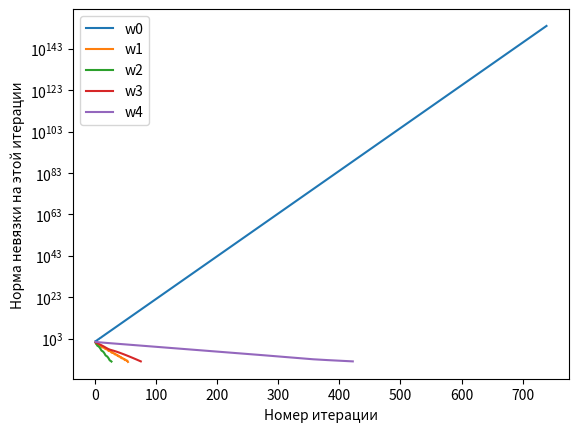

Reproduce this figure in Python.
import matplotlib.pyplot as plt
import numpy as np
import time

# Лабораторная №3, Вариант №5, Задание №2, Матрица №5
# Задание №2. Метод релаксации 1
# Дана матрица A (указана в варианте, см. список 1 ниже).
# 1. Написать программу, которая решает СЛАУ Ax = b методом релаксации (в качестве вектора b взять вектор,
# соответствующий какому-нибуь заданному значению x). Экспериментально подобрать значение параметра w, при котором
# итерационный процесс сходится w1), а также значение, при котором он расходится (w0).
# 2. Путем теоретического анализа подтвердить сходимость и расходимость.
# 3. Построить логарифмическую диаграмму сходимости (совмещенную) для w = w0, w1, w = 1 и еще двух любых значений от 0
# до 2.

# Номер итерационного процесса
ProcessNum = 1

# Требуемая точность (для итераций)
Epsilon = 0.00000001

# Размерность матрицы
N = 3

# Заданная матрица A
A = np.array([[-1., 1., -1.],
              [-1., 4., -2.],
              [2., -3., 5.]])

# Возьмём начальное приближение (0, 0, 0):
X0 = np.array([0., 0., 0.])

# В качестве вектора-ответа возьмём вектор (7, 7, 7), тогда вектор b = A*(7, 7, 7) будет таким:
b = np.array([-7., 7., 28.])

# Значения w для экспериментов (w0 - не сходится, w1 - сходится, w2 - единица, w3 и w4 - любые от 0 до 2)
w0 = 2.5
w1 = 1.5
w2 = 1.0
w3 = 0.5
w4 = 0.1

#  Посчитать норму невязки || A*X = b || --> min
def ResidualRate(X):
    AX = np.dot(A, X)  # A*X
    AX_b = AX - b  # A*X - b
    return np.linalg.norm(AX_b)  # || A*X - b ||

# Решение СЛАУ методом релаксации
def RelaxationMethod(w, ResRateArr):
    print("\n█████████████████████████████████████████████████████████████████████████████████████████\n")

    global ProcessNum
    print("ПРОЦЕСС №", ProcessNum, "\n")
    ProcessNum += 1

    StartTime = time.time()

    print("Заданная точность Epsilon =", Epsilon, "\n")
    print("Начальное приближение X0 =", X0, "\n")
    print("Параметр релаксации w =", w, "\n")

    L = np.tril(A, k=-1)  # Нижнетреугольная матрица (на диагонали нужны нолики)

    R = np.triu(A, k=1)  # Верхнетреугольная матрица (на диагонали нужны нолики))

    D = np.diag(np.diag(A))  # Диагональная матрица (со всеми нулями, т.к. это удобнее для последующего умножения)

    ObrD = np.linalg.inv(D)  # Матрица D^(-1), обратная матрице D

    UnitMatrix = np.eye(N)  # Единичная матрица размера NxN

    # B(w) = (I + w*D^(-1)*L)^(-1)*((1 - w)*I - w*D^(-1)*R)
    I_wOBrDL_Obr = np.linalg.inv(UnitMatrix + w*np.dot(ObrD, L))  # 1) (I + wD^(-1)L)^(-1)
    I_1_w_wObrDR = (1 - w)*UnitMatrix - w*np.dot(ObrD, R)  # 2) (1-w)I - wD^(-1)R

    B = np.dot(I_wOBrDL_Obr, I_1_w_wObrDR)  # B(w) = (I + w*D^(-1)*L)^(-1)*((1 - w)*I - w*D^(-1)*R)
    print("B = (I + wD^(-1)L)^(-1)*((1-w)I - wD^(-1)R)\n\nB =\n", B, "\n")

    NormI_wObrDL_Obr = np.linalg.norm(I_wOBrDL_Obr)  # Норма первой части
    print("1) Norm((I + wD^(-1)L)^(-1)) =", NormI_wObrDL_Obr, "\n")
    NormI_1_w_wObrDR = np.linalg.norm(I_1_w_wObrDR)  # Норма второй части
    print("2) Norm((1-w)I - wD^(-1)R) =", NormI_1_w_wObrDR, "\n")

    BothPartsMult = NormI_wObrDL_Obr*NormI_1_w_wObrDR  # Произведение обоих частей

    if BothPartsMult < 1.:  # Если произведение норм двух частей < 1, то
        print("Произведение норм двух частей =", BothPartsMult, "< 1.0 => процесс сходится.\n")
    else:
        print("Произведение норм двух частей =", BothPartsMult, ">= 1.0, требуются дальнейшие исследования...\n")

        NormB = np.linalg.norm(B)  # Норма матрицы B
        print("Norm(B) = Norm((I + wD^(-1)L)^(-1)*((1-w)I - wD^(-1)R)) =", NormB, "\n")

        if NormB < 1.:  # Если норма самой матрицы B < 1, то
            print("Норма матрицы B =", NormB, "< 1.0 => процесс сходится.\n")
        else:
            print("Норма матрицы B =", NormB, ">= 1.0, требуются дальнейшие исследования...\n")

            EigenValuesB = np.linalg.eigvals(B)  # Вектор, хранящий в себе собственные значения матрицы B
            print("Собственные значения матрицы B:\n", EigenValuesB, "\n")
            MaxEigenValueB = 0.
            for i in range(EigenValuesB.size):
                if abs(EigenValuesB[i]) > MaxEigenValueB:
                    MaxEigenValueB = abs(EigenValuesB[i])
            print("Наибольшее по модулю из собственных значений матрицы B =", MaxEigenValueB, "\n")

            if MaxEigenValueB < 1.:  # Если максимальное по модулю собственное значение матрицы < 1, то
                print("Наибольшее по модулю собственное значение матрицы B =", MaxEigenValueB, "< 1.0 => процесс сходится.\n")
            else:
                print("Наибольшее по модулю собственное значение матриц =", MaxEigenValueB, ">= 1.0 => процесс расходится.\n")

    print("Процесс начал вычислительные итерации...\n")

    # x_k+1_i = (1 - w)*x_k_i + (w / a_ii)*(b_i - Sum_i-1_j=1_(a_ij*x_k+1+j) - Sum_n_j=i+1_(a_ij*x_k_j))
    Xk = X0  # Вектор Xk - нужен для нахождения вектора Xk+1 в последующих итерациях
    Xk_1 = np.zeros(N)  # Вектор Xk+1 - следующий вектор-ответ
    IterationsAmount = 0  # Количество итераций
    CurrResRate = ResidualRate(Xk)  # Текущая невязка
    while CurrResRate > Epsilon:
        IterationsAmount += 1  # На каждой итерации приплюсовываем единицу к счетчику итераций
        for i in range(N):
            FirstSum = 0
            for j in range(i):
                FirstSum += (A[i, j] * Xk_1[j])

            SecondSum = 0
            for j in range(i + 1, N):
                SecondSum += (A[i, j] * Xk[j])

            Xk_1[i] = (1 - w) * Xk[i] + (w / A[i, i]) * (b[i] - FirstSum - SecondSum)

        Xk = Xk_1  # Говорим, что вектор Xk+1 в следующей итерации будет просто Xk
        CurrResRate = ResidualRate(Xk)  # Текущая невязка
        ResRateArr.append(CurrResRate)  # Добавляем текущую невязку в список невязок для графика

    print("После", IterationsAmount, "итерации был подобран X =", Xk, "\n")

    print("Общее время работы процесса: %s seconds" % (time.time() - StartTime), "\n")

    return IterationsAmount  # По завершении процесса возвращаем количество итераций, которое нам понадобилось


print("\nМатрица A =\n", A, "\n")
print("Вектор b =\n", b)
ResRateArr1 = []  # Список ординат (норм невязки на разных итерациях) для графика 1-ого процесса
IterAmount1 = RelaxationMethod(w0, ResRateArr1)
IterArr1 = np.arange(1, IterAmount1 + 1)  # Массив абсцисс (количества итераций) для графика 1-ого процесса
ResRateArr2 = []  # Список ординат (норм невязки на разных итерациях) для графика 2-ого процесса
IterAmount2 = RelaxationMethod(w1, ResRateArr2)
IterArr2 = np.arange(1, IterAmount2 + 1)  # Массив абсцисс (количества итераций) для графика 2-ого процесса
ResRateArr3 = []  # Список ординат (норм невязки на разных итерациях) для графика 3-его процесса
IterAmount3 = RelaxationMethod(w2, ResRateArr3)
IterArr3 = np.arange(1, IterAmount3 + 1)  # Массив абсцисс (количества итераций) для графика 3-его процесса
ResRateArr4 = []  # Список ординат (норм невязки на разных итерациях) для графика 3-его процесса
IterAmount4 = RelaxationMethod(w3, ResRateArr4)
IterArr4 = np.arange(1, IterAmount4 + 1)  # Массив абсцисс (количества итераций) для графика 4-ого процесса
ResRateArr5 = []  # Список ординат (норм невязки на разных итерациях) для графика 5-ого процесса
IterAmount5 = RelaxationMethod(w4, ResRateArr5)
IterArr5 = np.arange(1, IterAmount5 + 1)  # Массив абсцисс (количества итераций) для графика 5-ого процесса
plt.semilogy(IterArr1, ResRateArr1, label='w0')
plt.semilogy(IterArr2, ResRateArr2, label='w1')
plt.semilogy(IterArr3, ResRateArr3, label='w2')
plt.semilogy(IterArr4, ResRateArr4, label='w3')
plt.semilogy(IterArr5, ResRateArr5, label='w4')
plt.xlabel("Номер итерации")
plt.ylabel("Норма невязки на этой итерации")
plt.legend()
plt.show()